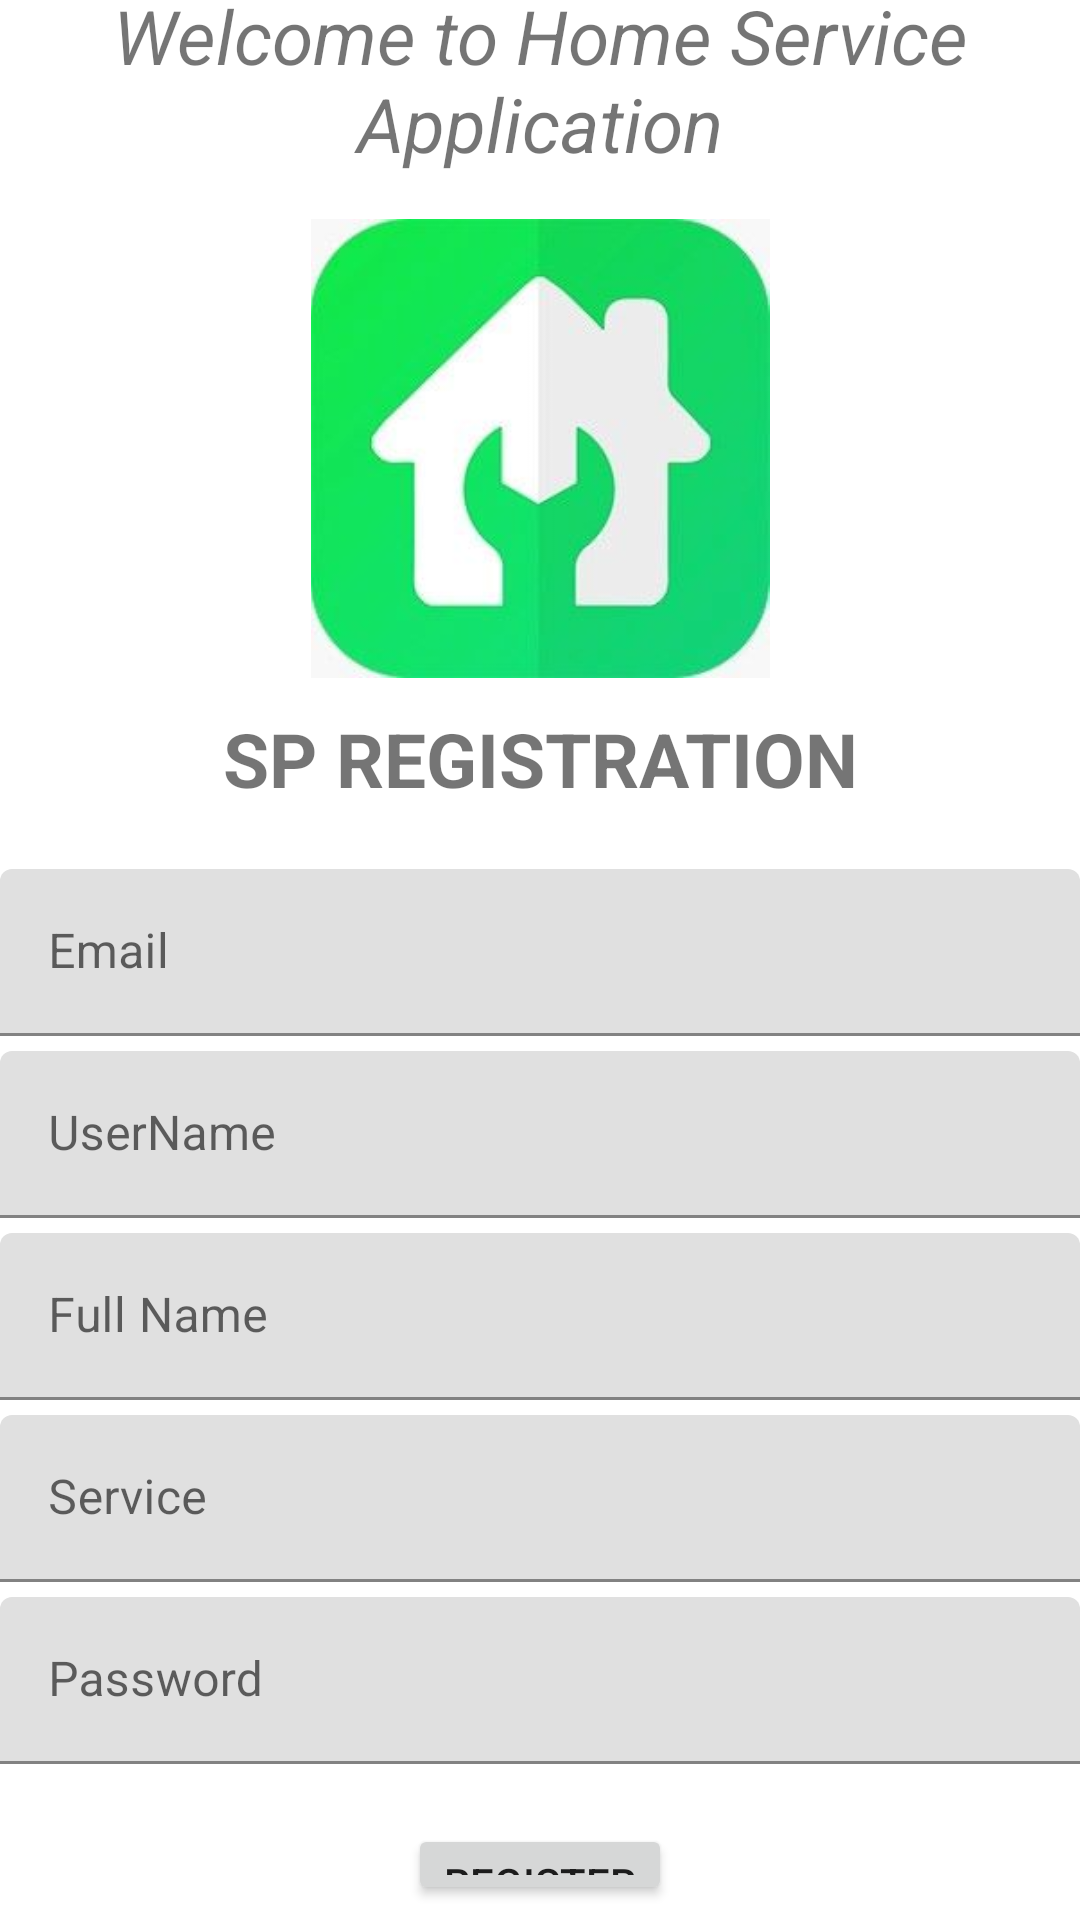

Here is an Android app screen rendered from its layout file. Give the layout XML and the strings, colors and styles it references.
<!-- AndroidManifest.xml: application theme Theme.DatabaseFinal -->
<!-- res/layout/activity_sp_register.xml -->
<?xml version="1.0" encoding="utf-8"?>
<LinearLayout xmlns:android="http://schemas.android.com/apk/res/android"
    xmlns:app="http://schemas.android.com/apk/res-auto"
    xmlns:tools="http://schemas.android.com/tools"
    android:layout_width="match_parent"
    android:layout_height="match_parent"
    android:orientation="vertical"
    android:gravity="center"
    tools:context=".SPRegister">

    <TextView
        android:layout_width="match_parent"
        android:layout_height="wrap_content"
        android:gravity="center"
        android:text="Welcome to Home Service Application"
        android:textSize="25dp"
        android:textStyle="italic"
        android:layout_marginBottom="15sp"/>

    <ImageView
        android:id="@+id/imageView"
        android:layout_width="wrap_content"
        android:layout_height="153dp"
        android:layout_below="@+id/textView"
        android:layout_centerHorizontal="true"
        android:layout_marginBottom="10sp"
        android:src="@drawable/logo" />

    <TextView
        android:layout_width="match_parent"
        android:layout_height="wrap_content"
        android:gravity="center"
        android:text="SP REGISTRATION"
        android:textSize="25sp"
        android:layout_marginBottom="20dp"
        android:textStyle="bold"/>


    <com.google.android.material.textfield.TextInputLayout
        android:layout_width="match_parent"
        android:layout_height="wrap_content"
        android:layout_marginBottom="5dp">

        <com.google.android.material.textfield.TextInputEditText
            android:id="@+id/email"
            android:layout_width="match_parent"
            android:layout_height="wrap_content"
            android:hint="Email" />

    </com.google.android.material.textfield.TextInputLayout>

    <com.google.android.material.textfield.TextInputLayout
        android:layout_width="match_parent"
        android:layout_height="wrap_content"
        android:layout_marginBottom="5dp">

        <com.google.android.material.textfield.TextInputEditText
            android:id="@+id/username"
            android:layout_width="match_parent"
            android:layout_height="wrap_content"
            android:hint="UserName"/>

    </com.google.android.material.textfield.TextInputLayout>

    <com.google.android.material.textfield.TextInputLayout
        android:layout_width="match_parent"
        android:layout_height="wrap_content"
        android:layout_marginBottom="5dp">

        <com.google.android.material.textfield.TextInputEditText
            android:id="@+id/fullname"
            android:layout_width="match_parent"
            android:layout_height="wrap_content"
            android:hint="Full Name"/>

    </com.google.android.material.textfield.TextInputLayout>

    <com.google.android.material.textfield.TextInputLayout
        android:layout_width="match_parent"
        android:layout_height="wrap_content"
        android:layout_marginBottom="5dp">

        <com.google.android.material.textfield.TextInputEditText
            android:id="@+id/service"
            android:layout_width="match_parent"
            android:layout_height="wrap_content"
            android:hint="Service"/>

    </com.google.android.material.textfield.TextInputLayout>

    <com.google.android.material.textfield.TextInputLayout
        android:layout_width="match_parent"
        android:layout_height="wrap_content">

        <com.google.android.material.textfield.TextInputEditText
            android:id="@+id/password"
            android:layout_width="match_parent"
            android:layout_height="wrap_content"
            android:hint="Password"/>

    </com.google.android.material.textfield.TextInputLayout>

    <ProgressBar
        android:id="@+id/progressBar"
        android:visibility="gone"
        android:layout_width="wrap_content"
        android:layout_height="wrap_content"/>

    <Button
        android:id="@+id/btn_register"
        android:layout_width="wrap_content"
        android:layout_height="wrap_content"
        android:layout_alignParentEnd="true"
        android:layout_alignParentBottom="true"
        android:layout_marginTop="20dp"
        android:text="Register" />

    <TextView
        android:id="@+id/loginNow"
        android:text="Click to Login"
        android:layout_width="match_parent"
        android:textSize="20sp"
        android:layout_marginTop="10dp"
        android:gravity="center"
        android:textStyle="bold"
        android:layout_height="wrap_content"/>


</LinearLayout>
<!-- resources referenced by this layout -->
<resources>
  <!-- drawable logo: jpeg bitmap (drawable, 6875 bytes) -->
  <style name="Theme.DatabaseFinal" parent="Theme.MaterialComponents.DayNight.DarkActionBar">
          
          <item name="colorPrimary">@color/purple_500</item>
          <item name="colorPrimaryVariant">@color/purple_700</item>
          <item name="colorOnPrimary">@color/white</item>
          
          <item name="colorSecondary">@color/teal_200</item>
          <item name="colorSecondaryVariant">@color/teal_700</item>
          <item name="colorOnSecondary">@color/black</item>
          
          <item name="android:statusBarColor">?attr/colorPrimaryVariant</item>
          
      </style>
  <!-- not gathered from this repository: default colours our renderer supplied (Android Studio template values) -->
  <color name="purple_500">#FF6200EE</color>
  <color name="purple_700">#FF3700B3</color>
  <color name="teal_200">#FF03DAC5</color>
  <color name="teal_700">#FF018786</color>
  <color name="black">#FF000000</color>
  <color name="white">#FFFFFFFF</color>
</resources>
